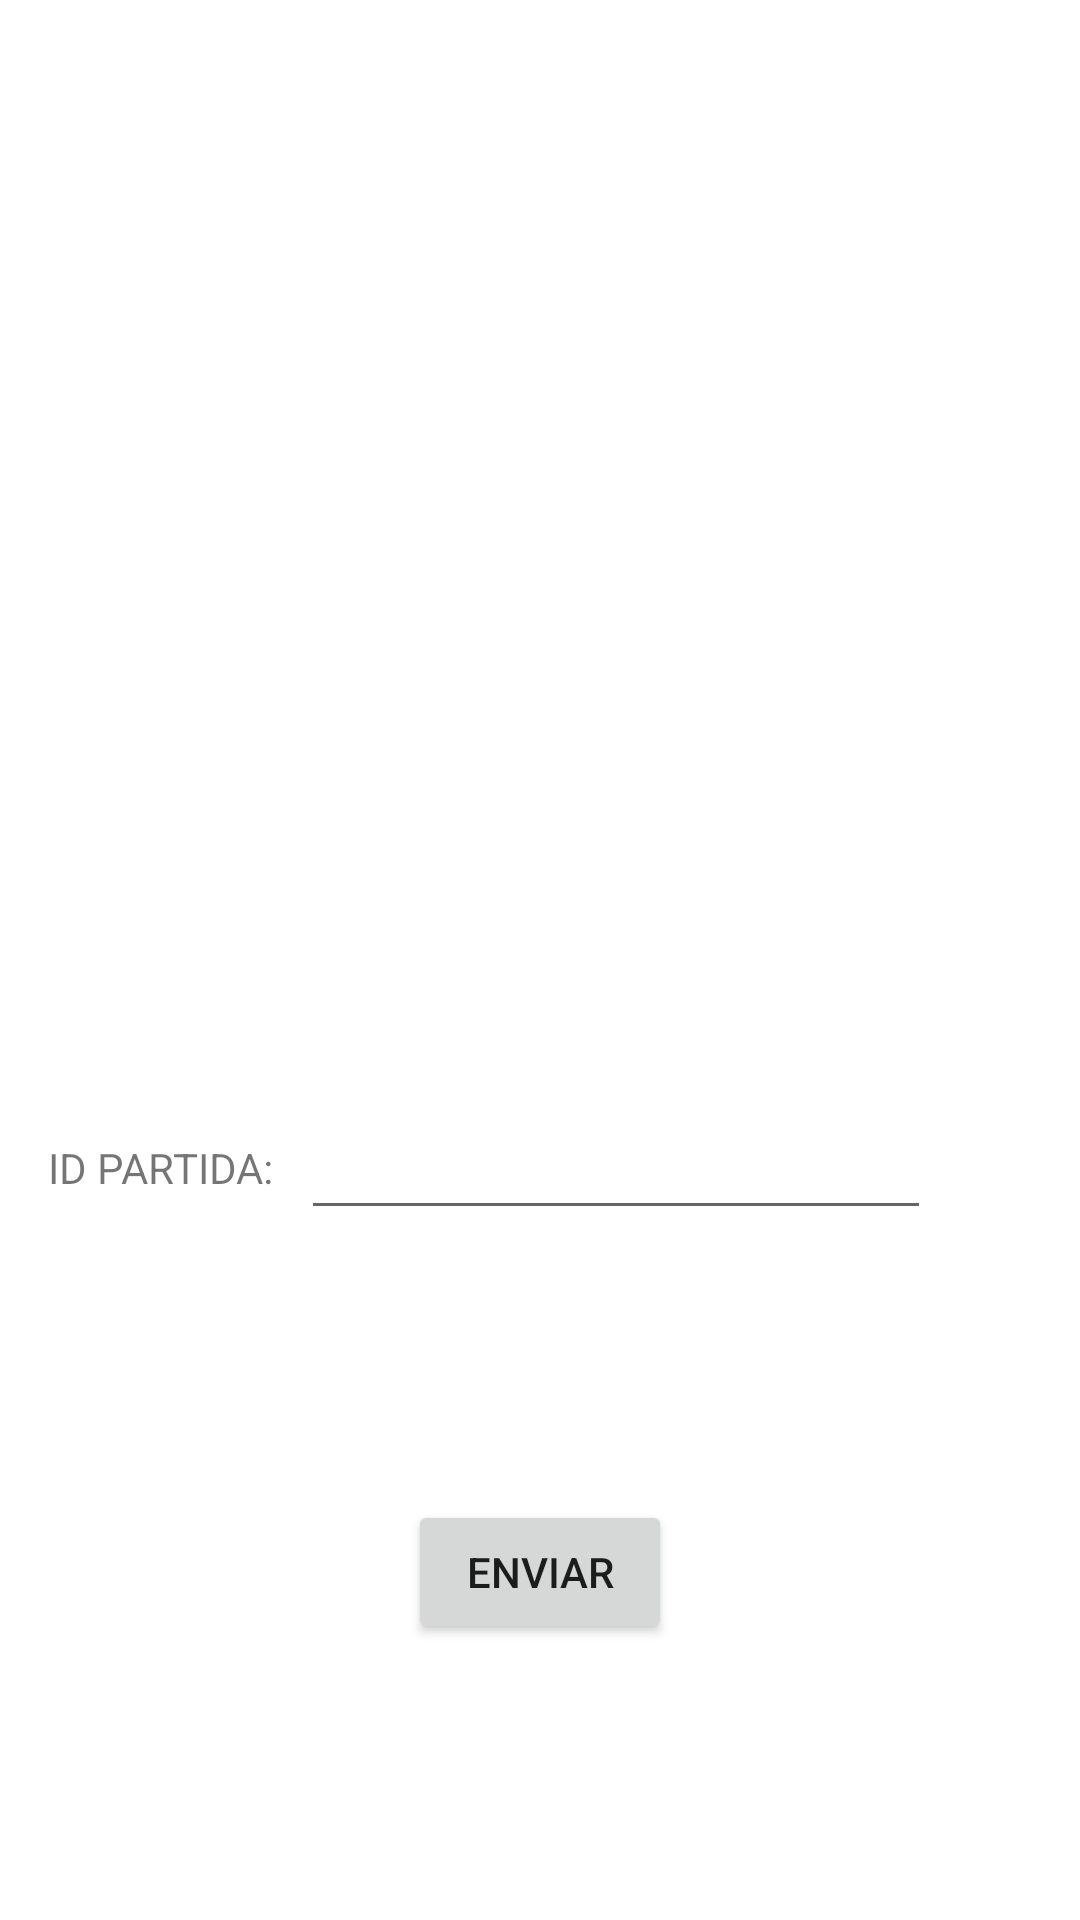

Layout XML and referenced resources for this Android screen:
<!-- AndroidManifest.xml: application theme Theme.ClienteCuestionario -->
<!-- res/layout/activity_main.xml -->
<?xml version="1.0" encoding="utf-8"?>
<androidx.constraintlayout.widget.ConstraintLayout xmlns:android="http://schemas.android.com/apk/res/android"
    xmlns:app="http://schemas.android.com/apk/res-auto"
    xmlns:tools="http://schemas.android.com/tools"
    android:layout_width="match_parent"
    android:layout_height="match_parent"
    tools:context=".MainActivity">

    <Button
        android:id="@+id/btnEnviar"
        android:layout_width="wrap_content"
        android:layout_height="wrap_content"
        android:layout_marginTop="90dp"
        android:layout_marginBottom="92dp"
        android:text="ENVIAR"
        android:onClick="btnEnviar"
        app:layout_constraintBottom_toBottomOf="parent"
        app:layout_constraintEnd_toEndOf="parent"
        app:layout_constraintStart_toStartOf="parent"
        app:layout_constraintTop_toBottomOf="@+id/txtIDPartida" />

    <EditText
        android:id="@+id/txtIDPartida"
        android:layout_width="wrap_content"
        android:layout_height="wrap_content"
        android:layout_marginStart="9dp"
        android:layout_marginBottom="230dp"
        android:ems="10"
        android:inputType="number"
        android:minHeight="48dp"
        app:layout_constraintBottom_toBottomOf="parent"
        app:layout_constraintStart_toEndOf="@+id/txtinfoIDPartida" />

    <TextView
        android:id="@+id/txtinfoIDPartida"
        android:layout_width="wrap_content"
        android:layout_height="wrap_content"
        android:layout_marginStart="16dp"
        android:text="ID PARTIDA:"
        app:layout_constraintBaseline_toBaselineOf="@+id/txtIDPartida"
        app:layout_constraintStart_toStartOf="parent" />

</androidx.constraintlayout.widget.ConstraintLayout>
<!-- resources referenced by this layout -->
<resources>
  <style name="Theme.ClienteCuestionario" parent="Theme.MaterialComponents.DayNight.DarkActionBar">
          
          <item name="colorPrimary">@color/purple_500</item>
          <item name="colorPrimaryVariant">@color/purple_700</item>
          <item name="colorOnPrimary">@color/white</item>
          
          <item name="colorSecondary">@color/teal_200</item>
          <item name="colorSecondaryVariant">@color/teal_700</item>
          <item name="colorOnSecondary">@color/black</item>
          
          <item name="android:statusBarColor" tools:targetApi="l">?attr/colorPrimaryVariant</item>
          
      </style>
  <!-- not gathered from this repository: default colours our renderer supplied (Android Studio template values) -->
  <color name="purple_500">#FF6200EE</color>
  <color name="purple_700">#FF3700B3</color>
  <color name="teal_200">#FF03DAC5</color>
  <color name="teal_700">#FF018786</color>
  <color name="black">#FF000000</color>
  <color name="white">#FFFFFFFF</color>
</resources>
